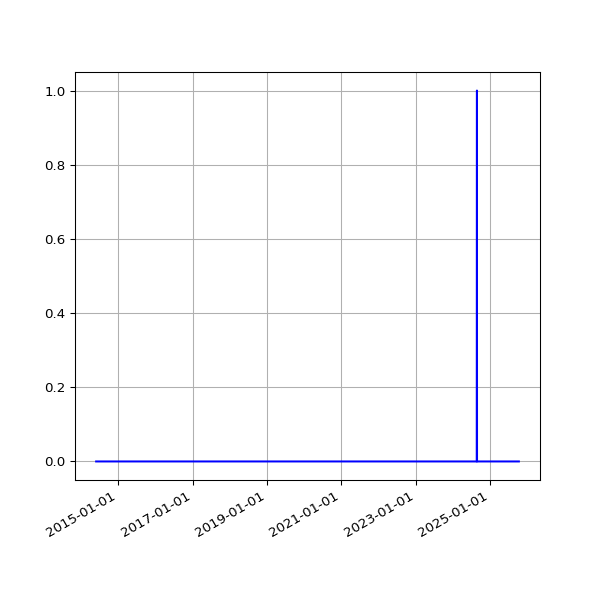

Values plotted in this chart, from the file beside it:
date, value
2014-05-29 02:41:37 +0100, 0
2014-05-30 02:40:04 +0100, 0
2014-05-31 02:44:16 +0100, 0
2014-06-01 02:38:21 +0100, 0
2014-06-02 02:37:23 +0100, 0
2014-06-03 02:37:31 +0100, 0
2014-06-04 02:38:24 +0100, 0
2014-06-05 02:35:42 +0100, 0
2014-06-06 02:38:04 +0100, 0
2014-06-07 02:37:35 +0100, 0
2014-06-08 02:41:40 +0100, 0
2014-06-09 02:45:27 +0100, 0
2014-06-10 02:39:36 +0100, 0
2014-06-11 02:48:24 +0100, 0
2014-06-12 02:43:23 +0100, 0
2014-06-13 02:43:44 +0100, 0
2014-06-14 02:41:52 +0100, 0
2014-06-15 02:48:58 +0100, 0
2014-06-16 02:43:03 +0100, 0
2014-06-17 09:03:57 +0100, 0
2014-06-18 02:45:02 +0100, 0
2014-06-19 02:46:01 +0100, 0
2014-06-20 02:38:39 +0100, 0
2014-06-21 02:40:35 +0100, 0
2014-06-22 02:35:54 +0100, 0
2014-06-23 02:38:42 +0100, 0
2014-06-24 02:36:37 +0100, 0
2014-06-25 18:54:13 +0100, 0
2014-06-26 03:23:52 +0100, 0
2014-06-27 03:31:26 +0100, 0
2014-06-28 03:28:14 +0100, 0
2014-06-29 03:29:46 +0100, 0
2014-06-30 03:18:23 +0100, 0
2014-07-01 02:27:24 +0100, 0
2014-07-02 02:39:01 +0100, 0
2014-07-03 02:43:11 +0100, 0
2014-07-04 03:17:39 +0100, 0
2014-07-05 02:48:00 +0100, 0
2014-07-06 02:44:42 +0100, 0
2014-07-07 02:51:35 +0100, 0
2014-07-08 03:02:12 +0100, 0
2014-07-09 02:46:09 +0100, 0
2014-07-10 02:51:15 +0100, 0
2014-07-11 02:45:10 +0100, 0
2014-07-12 02:43:23 +0100, 0
2014-07-13 02:43:32 +0100, 0
2014-07-14 02:47:00 +0100, 0
2014-07-15 02:46:58 +0100, 0
2014-07-16 02:42:16 +0100, 0
2014-07-17 02:46:17 +0100, 0
2014-07-18 02:44:15 +0100, 0
2014-07-19 02:41:10 +0100, 0
2014-07-20 02:39:41 +0100, 0
2014-07-21 02:48:36 +0100, 0
2014-07-22 02:51:59 +0100, 0
2014-07-23 02:44:13 +0100, 0
2014-07-24 02:44:25 +0100, 0
2014-07-25 02:41:15 +0100, 0
2014-07-26 02:39:35 +0100, 0
2014-07-27 02:33:02 +0100, 0
... 3,688 more rows
